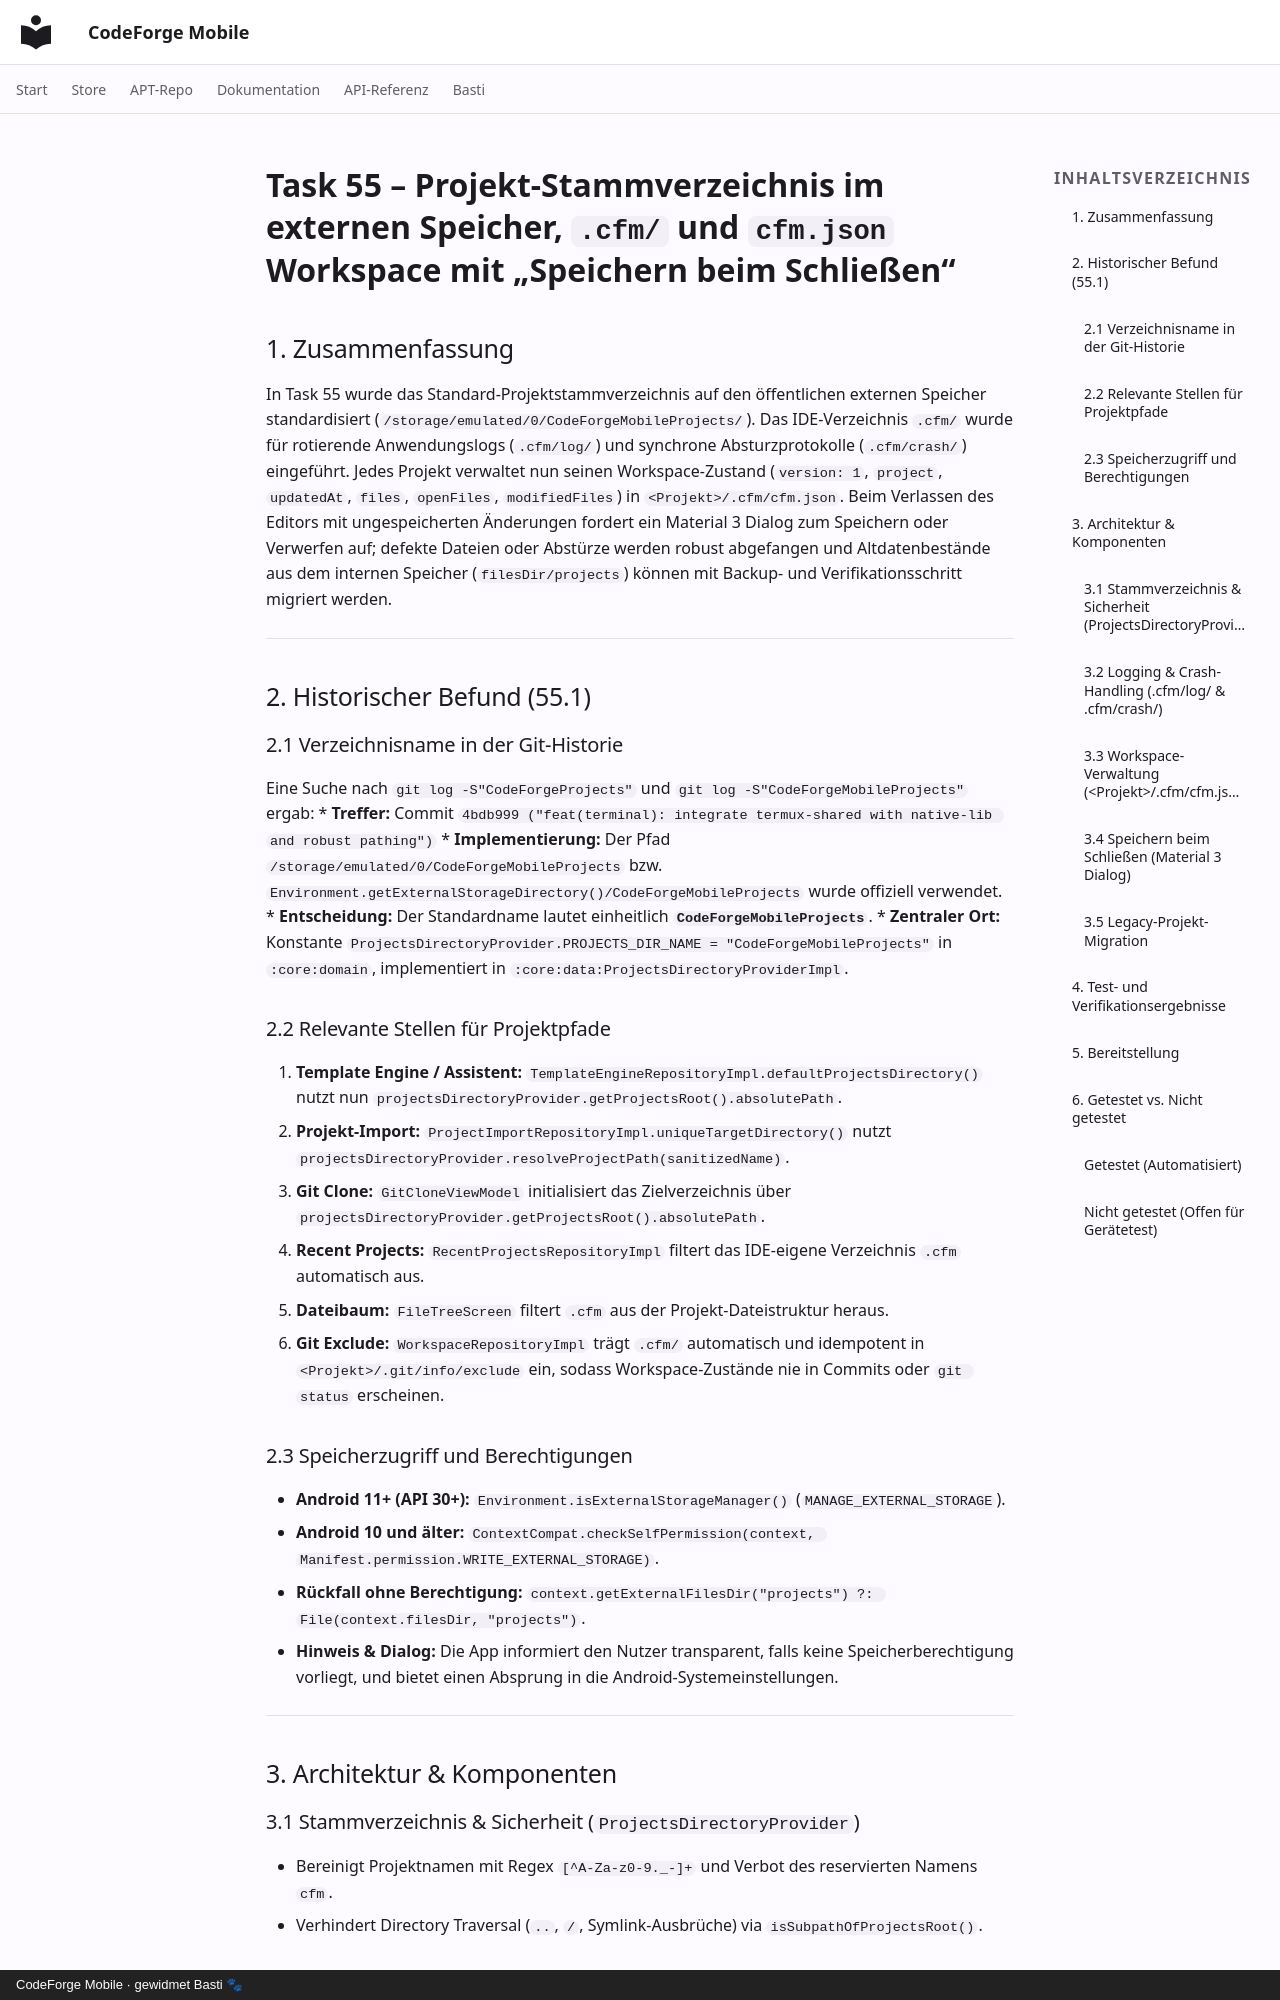

repository: scto/CodeForgeMobile · page: projects-root-cfm-report/index.html · generator: mkdocs · copyright: CodeForge Mobile · gewidmet Basti 🐾

# Task 55 – Projekt-Stammverzeichnis im externen Speicher, `.cfm/` und `cfm.json` Workspace mit „Speichern beim Schließen“

## 1. Zusammenfassung

In Task 55 wurde das Standard-Projektstammverzeichnis auf den öffentlichen externen Speicher standardisiert (`/storage/emulated/0/CodeForgeMobileProjects/`). Das IDE-Verzeichnis `.cfm/` wurde für rotierende Anwendungslogs (`.cfm/log/`) und synchrone Absturzprotokolle (`.cfm/crash/`) eingeführt. Jedes Projekt verwaltet nun seinen Workspace-Zustand (`version: 1`, `project`, `updatedAt`, `files`, `openFiles`, `modifiedFiles`) in `<Projekt>/.cfm/cfm.json`. Beim Verlassen des Editors mit ungespeicherten Änderungen fordert ein Material 3 Dialog zum Speichern oder Verwerfen auf; defekte Dateien oder Abstürze werden robust abgefangen und Altdatenbestände aus dem internen Speicher (`filesDir/projects`) können mit Backup- und Verifikationsschritt migriert werden.

---

## 2. Historischer Befund (55.1)

### 2.1 Verzeichnisname in der Git-Historie
Eine Suche nach `git log -S"CodeForgeProjects"` und `git log -S"CodeForgeMobileProjects"` ergab:
* **Treffer:** Commit `4bdb999 ("feat(terminal): integrate termux-shared with native-lib and robust pathing")`
* **Implementierung:** Der Pfad `/storage/emulated/0/CodeForgeMobileProjects` bzw. `Environment.getExternalStorageDirectory()/CodeForgeMobileProjects` wurde offiziell verwendet.
* **Entscheidung:** Der Standardname lautet einheitlich **`CodeForgeMobileProjects`**.
* **Zentraler Ort:** Konstante `ProjectsDirectoryProvider.PROJECTS_DIR_NAME = "CodeForgeMobileProjects"` in `:core:domain`, implementiert in `:core:data:ProjectsDirectoryProviderImpl`.

### 2.2 Relevante Stellen für Projektpfade
1. **Template Engine / Assistent:** `TemplateEngineRepositoryImpl.defaultProjectsDirectory()` nutzt nun `projectsDirectoryProvider.getProjectsRoot().absolutePath`.
2. **Projekt-Import:** `ProjectImportRepositoryImpl.uniqueTargetDirectory()` nutzt `projectsDirectoryProvider.resolveProjectPath(sanitizedName)`.
3. **Git Clone:** `GitCloneViewModel` initialisiert das Zielverzeichnis über `projectsDirectoryProvider.getProjectsRoot().absolutePath`.
4. **Recent Projects:** `RecentProjectsRepositoryImpl` filtert das IDE-eigene Verzeichnis `.cfm` automatisch aus.
5. **Dateibaum:** `FileTreeScreen` filtert `.cfm` aus der Projekt-Dateistruktur heraus.
6. **Git Exclude:** `WorkspaceRepositoryImpl` trägt `.cfm/` automatisch und idempotent in `<Projekt>/.git/info/exclude` ein, sodass Workspace-Zustände nie in Commits oder `git status` erscheinen.

### 2.3 Speicherzugriff und Berechtigungen
* **Android 11+ (API 30+):** `Environment.isExternalStorageManager()` (`MANAGE_EXTERNAL_STORAGE`).
* **Android 10 und älter:** `ContextCompat.checkSelfPermission(context, Manifest.permission.WRITE_EXTERNAL_STORAGE)`.
* **Rückfall ohne Berechtigung:** `context.getExternalFilesDir("projects") ?: File(context.filesDir, "projects")`.
* **Hinweis & Dialog:** Die App informiert den Nutzer transparent, falls keine Speicherberechtigung vorliegt, und bietet einen Absprung in die Android-Systemeinstellungen.

---

## 3. Architektur & Komponenten
